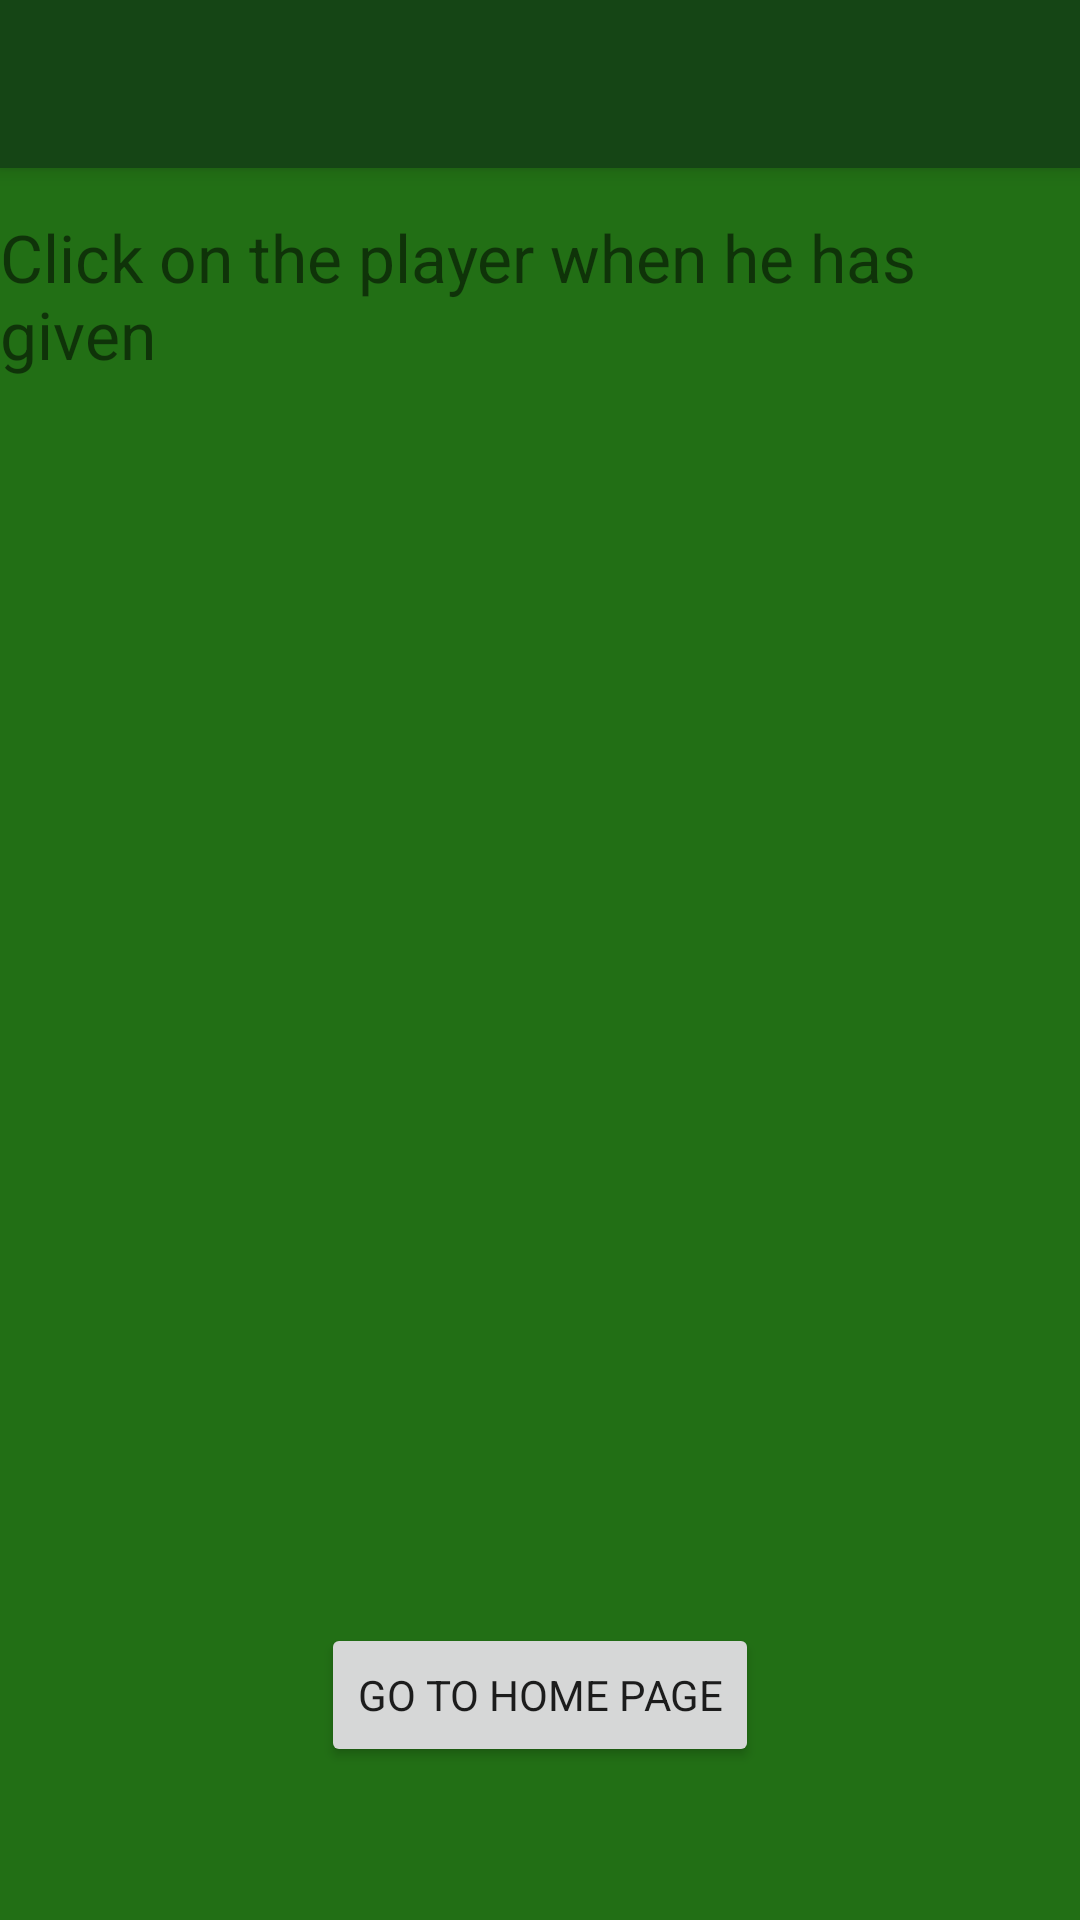

Layout XML and referenced resources for this Android screen:
<!-- AndroidManifest.xml: application theme AppTheme -->
<!-- res/layout/activity_bet_results.xml -->
<?xml version="1.0" encoding="utf-8"?>
<androidx.constraintlayout.widget.ConstraintLayout xmlns:android="http://schemas.android.com/apk/res/android"
    xmlns:app="http://schemas.android.com/apk/res-auto"
    xmlns:tools="http://schemas.android.com/tools"
    android:layout_width="match_parent"
    android:layout_height="match_parent"
    android:background="@color/darkGreen"
    tools:context=".BetResults">

    <androidx.appcompat.widget.Toolbar
        android:id="@+id/my_toolbar_bet_results"
        android:layout_width="match_parent"
        android:layout_height="?attr/actionBarSize"
        android:background="@color/ultraDarkGreen"
        android:elevation="4dp"
        android:theme="@style/ThemeOverlay.AppCompat.Dark.ActionBar"
        app:layout_constraintEnd_toEndOf="parent"
        app:layout_constraintStart_toStartOf="parent"
        app:layout_constraintTop_toTopOf="parent"
        app:popupTheme="@style/ThemeOverlay.AppCompat.Light"
        tools:ignore="MissingConstraints" />

    <TextView
        android:id="@+id/textView8"
        android:layout_width="wrap_content"
        android:layout_height="wrap_content"
        android:layout_marginTop="15dp"
        android:text="Click on the player when he has given"
        android:textSize="22sp"
        app:layout_constraintEnd_toEndOf="parent"
        app:layout_constraintStart_toStartOf="parent"
        app:layout_constraintTop_toBottomOf="@+id/my_toolbar_bet_results" />

    <androidx.recyclerview.widget.RecyclerView
        android:id="@+id/myRecyclerView2"
        android:layout_width="match_parent"
        android:layout_height="match_parent"
        android:layout_marginStart="10dp"
        android:layout_marginTop="150dp"
        android:layout_marginEnd="10dp"
        android:layout_marginBottom="150dp"
        app:layout_constraintBottom_toBottomOf="parent"
        app:layout_constraintEnd_toEndOf="parent"
        app:layout_constraintHorizontal_bias="0.0"
        app:layout_constraintStart_toStartOf="parent"
        app:layout_constraintTop_toTopOf="parent" />

    <Button
        android:id="@+id/buttonHomePage"
        android:layout_width="wrap_content"
        android:layout_height="wrap_content"
        android:onClick="goHomePage"
        android:text="Go to home page"
        app:layout_constraintBottom_toBottomOf="parent"
        app:layout_constraintEnd_toEndOf="parent"
        app:layout_constraintStart_toStartOf="parent"
        app:layout_constraintTop_toBottomOf="@+id/myRecyclerView2" />
</androidx.constraintlayout.widget.ConstraintLayout>
<!-- resources referenced by this layout -->
<resources>
  <color name="darkGreen">#226f15</color>
  <color name="ultraDarkGreen">#154515</color>
  <style name="AppTheme" parent="Theme.AppCompat.Light.NoActionBar">
          
          <item name="colorPrimary">@color/colorPrimary</item>
          <item name="colorPrimaryDark">@color/colorPrimaryDark</item>
          <item name="colorAccent">@color/colorAccent</item>
          <item name="fontFamily">@font/lobster</item>
      </style>
  <color name="colorPrimary">#6200EE</color>
  <color name="colorPrimaryDark">#3700B3</color>
  <color name="colorAccent">#03DAC5</color>
</resources>
